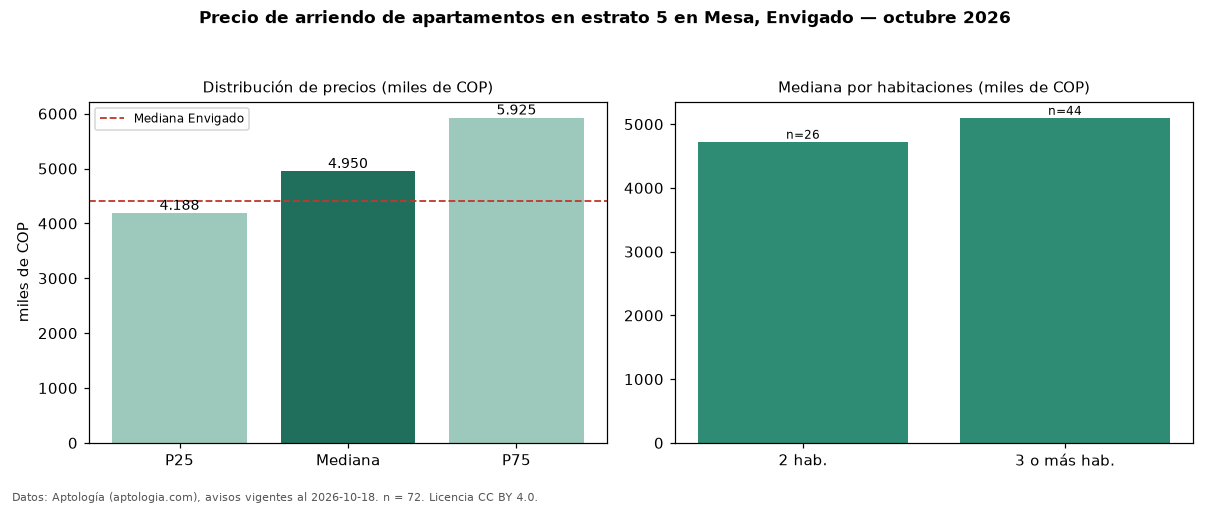

Values plotted in this chart, from the file beside it:
seccion, metrica, valor, moneda, n
filtro, estrato, 5, , 72
precio, p25, 4187500, COP, 72
precio, mediana, 4950000, COP, 72
precio, p75, 5925000, COP, 72
precio, minimo, 2600000, COP, 72
precio, maximo, 15800000, COP, 72
m2, mediana_precio_m2, 52167, COP, 72
m2, area_mediana_m2, 95.5, m2, 72
banos, mediana_banos, 2.0, , 
parqueadero, pct_con_parqueadero, 97.1, %, 70
estrato, estrato_mas_frecuente, 5, , 72
habitaciones, 2, 4725000, COP, 26
habitaciones, 3+, 5100000, COP, 44
ciudad, mediana_ciudad_referencia, 4400000, COP, 
ciudad, mediana_m2_ciudad, 48864, COP, 
fuente, fecha_datos, 2026-10-18, , 
fuente, atribucion, https://www.aptologia.com/arriendo/envig…, , 
fuente, licencia, CC BY 4.0, , 
